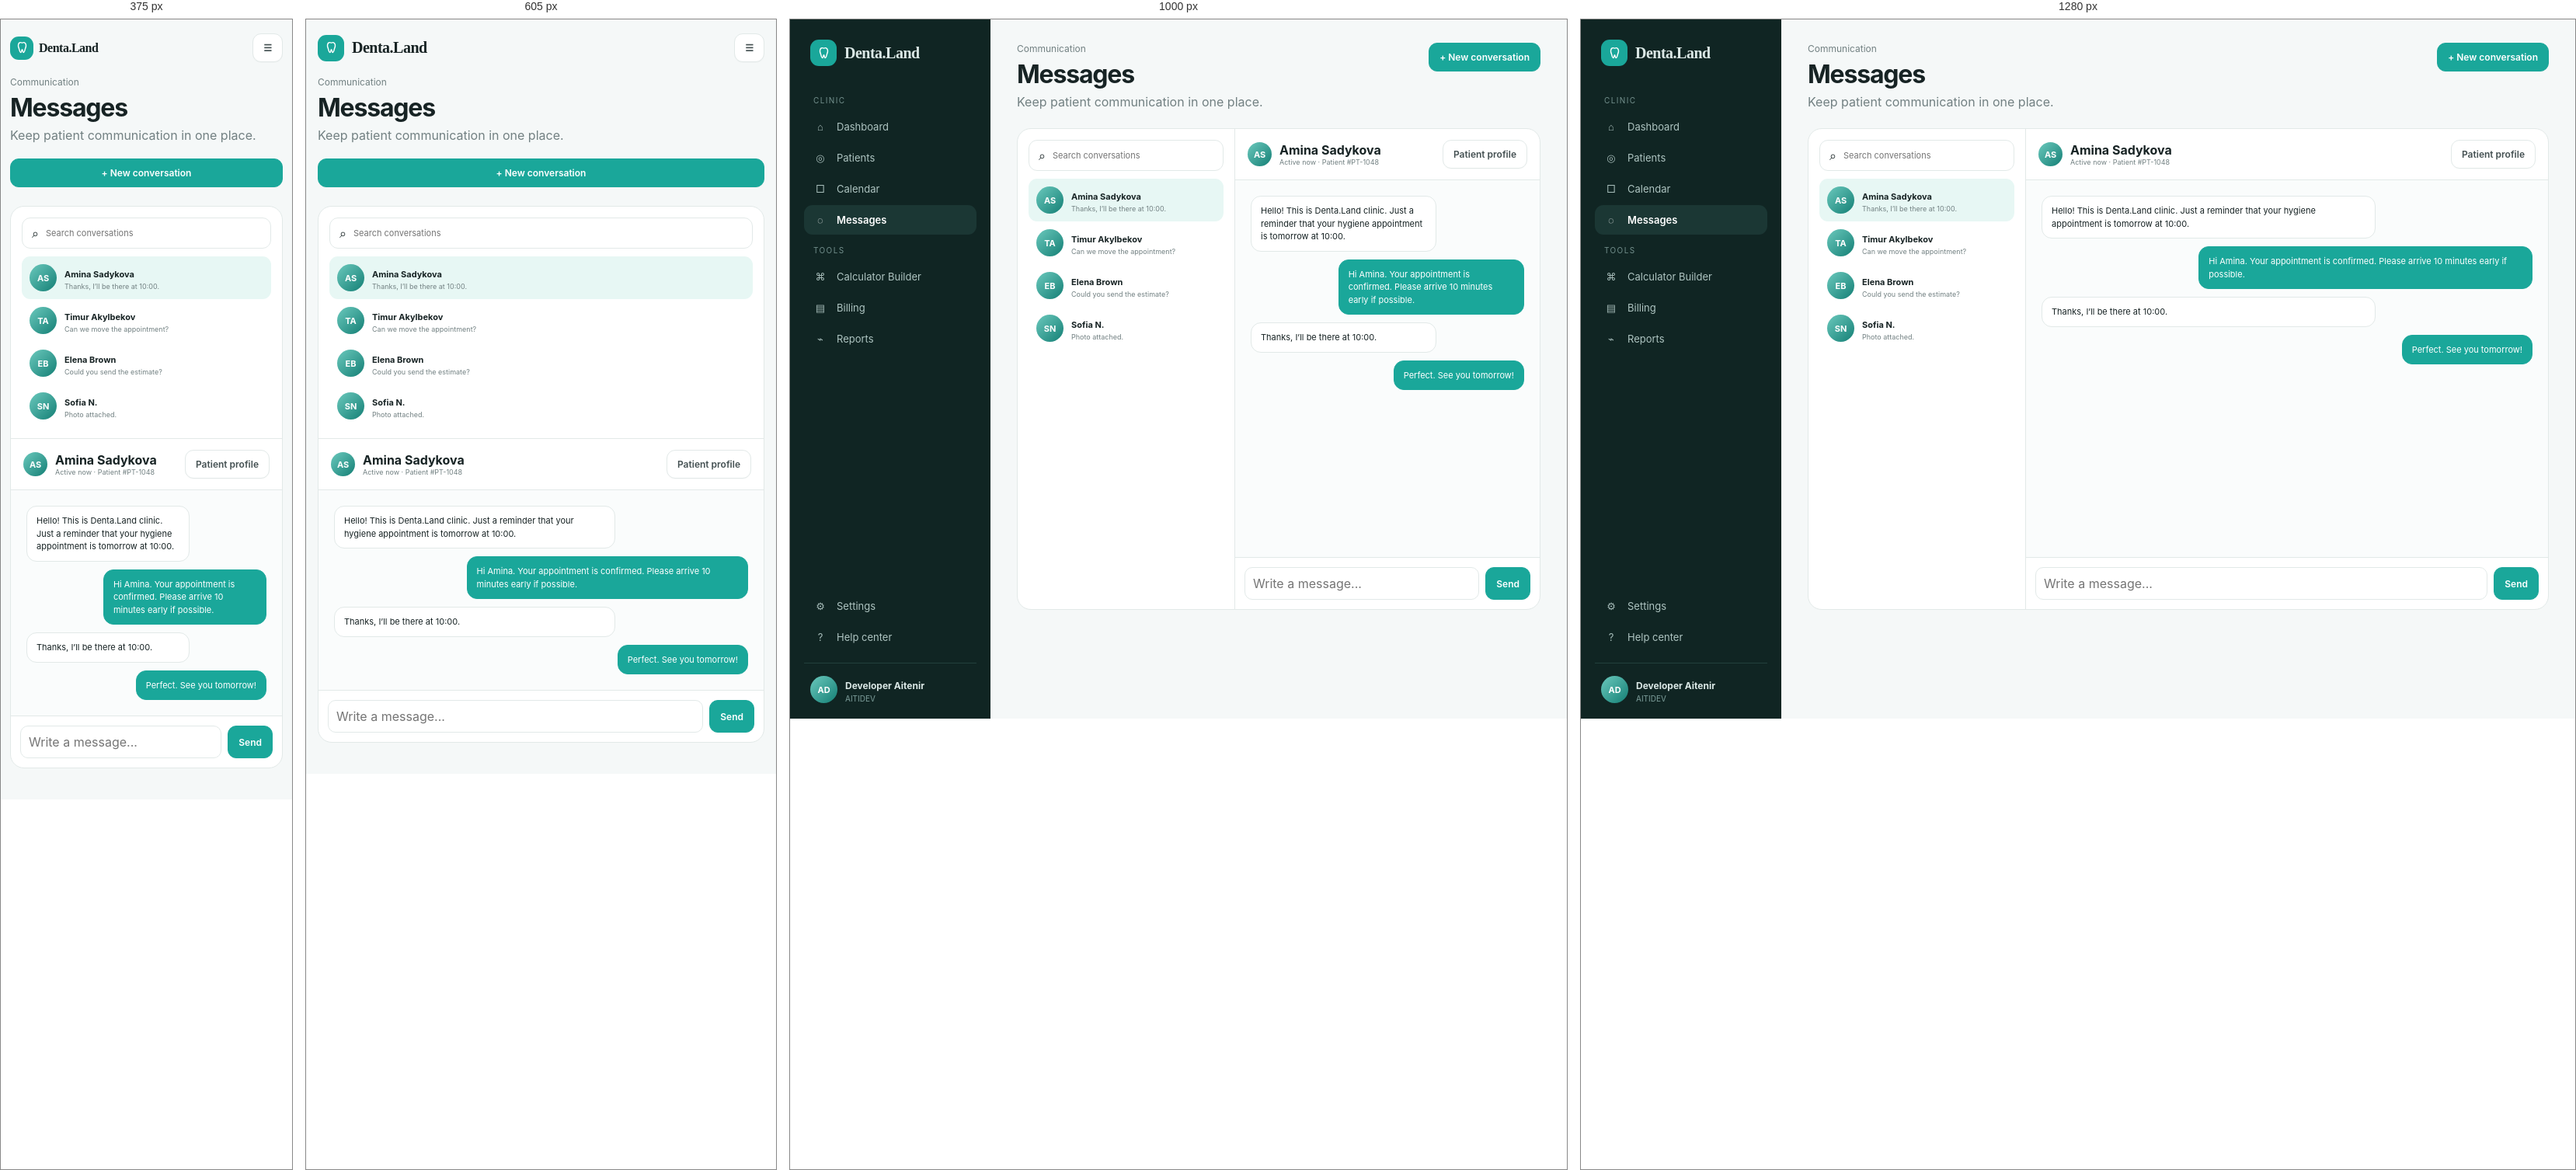
Rendered at 375 px, 605 px, 1000 px and 1280 px, left to right.

<!-- file: messages.html -->
<!doctype html><html><head><meta charset="utf-8">
<meta http-equiv="Content-Security-Policy" content="default-src 'none'; base-uri 'none'; object-src 'none'; script-src 'self'; script-src-attr 'none'; style-src 'self' 'unsafe-inline' https://fonts.googleapis.com; font-src 'self' https://fonts.gstatic.com; connect-src 'none'; frame-src 'none'; form-action 'none'; img-src 'self' data: blob:;">
<meta name="referrer" content="no-referrer">
<meta name="viewport" content="width=device-width,initial-scale=1"><title>Messages — Denta.Land</title><link rel="stylesheet" href="styles.css?v=20260924-10"></head>
<body><div class="shell">
<aside class="sidebar">
  <a href="dashboard.html" class="brand"><span class="brand-mark"><svg viewBox="0 0 24 24" fill="none" stroke="currentColor" stroke-width="1.8"><path d="M8.2 3.5c1.5-.7 2.7.4 3.8.4s2.3-1.1 3.8-.4c2.8 1.3 3.1 5.7 1.7 8.6-1 2.1-1.3 7.4-3.2 7.4-1.5 0-1.4-4.7-2.3-4.7s-.8 4.7-2.3 4.7c-1.9 0-2.2-5.3-3.2-7.4-1.4-2.9-1.1-7.3 1.7-8.6z"/></svg></span>Denta.Land</a>
  <div>
    <div class="nav-label">Clinic</div>
    <a class="nav-item " href="dashboard.html"><span class="nav-ico">⌂</span> Dashboard</a>
    <a class="nav-item " href="patients.html"><span class="nav-ico">◎</span> Patients</a>
    <a class="nav-item " href="calendar.html"><span class="nav-ico">□</span> Calendar</a>
    <a class="nav-item active" href="messages.html"><span class="nav-ico">◌</span> Messages</a>
    <div class="nav-label">Tools</div>
    <a class="nav-item " href="calculator.html"><span class="nav-ico">⌘</span> Calculator Builder</a>
    <a class="nav-item" href="#"><span class="nav-ico">▤</span> Billing</a>
    <a class="nav-item" href="#"><span class="nav-ico">⌁</span> Reports</a>
  </div>
  <div class="sidebar-bottom">
    <a class="nav-item" href="#"><span class="nav-ico">⚙</span> Settings</a>
    <a class="nav-item" href="#"><span class="nav-ico">?</span> Help center</a>
    <div class="profile-mini"><div class="avatar">AD</div><div><b>Developer Aitenir</b><span>AITIDEV</span></div></div>
  </div>
</aside>
<main class="main"><div class="mobile-head"><a class="brand" href="dashboard.html"><span class="brand-mark"><svg viewBox="0 0 24 24" fill="none" stroke="currentColor" stroke-width="1.8"><path d="M8.2 3.5c1.5-.7 2.7.4 3.8.4s2.3-1.1 3.8-.4c2.8 1.3 3.1 5.7 1.7 8.6-1 2.1-1.3 7.4-3.2 7.4-1.5 0-1.4-4.7-2.3-4.7s-.8 4.7-2.3 4.7c-1.9 0-2.2-5.3-3.2-7.4-1.4-2.9-1.1-7.3 1.7-8.6z"/></svg></span>Denta.Land</a><button class="btn">☰</button></div>
<div class="topbar"><div><div class="eyebrow">Communication</div><h1>Messages</h1><div class="muted">Keep patient communication in one place.</div></div><div class="actions"><button class="btn primary">+ New conversation</button></div></div>
<section class="chat-layout">
<div class="chat-list">
  <label class="search" style="min-width:0;width:100%;margin-bottom:10px">⌕ <input placeholder="Search conversations"></label>
  <div class="chat-person active"><div class="avatar">AS</div><div><b>Amina Sadykova</b><span>Thanks, I’ll be there at 10:00.</span></div></div>
  <div class="chat-person"><div class="avatar">TA</div><div><b>Timur Akylbekov</b><span>Can we move the appointment?</span></div></div>
  <div class="chat-person"><div class="avatar">EB</div><div><b>Elena Brown</b><span>Could you send the estimate?</span></div></div>
  <div class="chat-person"><div class="avatar">SN</div><div><b>Sofia N.</b><span>Photo attached.</span></div></div>
</div>
<div class="chat-main">
  <div class="chat-head"><div class="patient-cell"><div class="avatar">AS</div><div><b>Amina Sadykova</b><div class="muted" style="font-size:9px">Active now · Patient #PT-1048</div></div></div><button class="btn">Patient profile</button></div>
  <div class="messages">
    <div class="msg">Hello! This is Denta.Land clinic. Just a reminder that your hygiene appointment is tomorrow at 10:00.</div>
    <div class="msg me">Hi Amina. Your appointment is confirmed. Please arrive 10 minutes early if possible.</div>
    <div class="msg">Thanks, I’ll be there at 10:00.</div>
    <div class="msg me">Perfect. See you tomorrow!</div>
  </div>
  <div class="chat-input"><input data-chat-input placeholder="Write a message..."><button class="btn primary" data-send>Send</button></div>
</div>
</section>
</main></div><script src="app.js?v=20260924-10"></script></body></html>


/* @media block from styles.css */
@media(max-width:1180px){.grid-4{grid-template-columns:repeat(2,1fr)}.patient-grid{grid-template-columns:repeat(2,1fr)}.builder-layout{grid-template-columns:240px 1fr}.settings{grid-column:1/-1}.profile-layout{grid-template-columns:280px 1fr}}

/* @media block from styles.css */
@media(max-width:820px){
  .sidebar{display:flex;width:min(290px,calc(100vw - 48px));height:100dvh;max-height:100dvh;overflow-y:auto;transform:translateX(-100%);visibility:hidden;pointer-events:none;transition:transform .25s ease,visibility .25s ease}
  body.mobile-nav-open .sidebar{transform:none;visibility:visible;pointer-events:auto;z-index:102}
  body.mobile-nav-open{overflow:hidden}
  .mobile-nav-backdrop{display:block;position:fixed;inset:0;z-index:101;border:0;background:rgba(0,0,0,.45);opacity:0;visibility:hidden;pointer-events:none;transition:opacity .25s ease,visibility .25s ease}
  body.mobile-nav-open .mobile-nav-backdrop{opacity:1;visibility:visible;pointer-events:auto}
  .mobile-nav-close{display:block;align-self:flex-end;width:38px;height:38px;margin:-8px 0 12px;border:1px solid #34504c;border-radius:10px;background:#1b3734;color:white;font-size:25px;line-height:1}
  .main{margin-left:0;width:100%;min-width:0;padding:18px 15px 40px}
  .mobile-head{display:flex;justify-content:space-between;align-items:center;gap:8px;margin-bottom:18px}.mobile-head .brand{min-width:0;padding:0;color:var(--text)}
  .mobile-head .portfolio-back-link{min-height:34px;margin:0 0 0 auto;padding-inline:11px;flex:0 0 auto;border-color:#b8ded9;background:var(--brand-soft);color:var(--brand-dark);font-size:10px}
  .topbar{align-items:flex-start;flex-wrap:wrap}.topbar>div:first-child{min-width:0}.topbar .actions{display:flex;width:100%;flex-wrap:wrap}.topbar .actions .btn{flex:1 1 auto}
  .content-grid,.calendar-layout,.profile-layout,.chat-layout,.builder-layout{grid-template-columns:minmax(0,1fr)}
  .content-grid>*,.calendar-layout>*,.profile-layout>*,.chat-layout>*,.builder-layout>*,.card{min-width:0}
  .grid-4,.patient-grid{grid-template-columns:1fr}
  .card{overflow-x:auto}.table{min-width:560px}
  .chat-list{border-right:none;border-bottom:1px solid var(--line)}.chat-main,.chat-input input{min-width:0}
  .auth-page{grid-template-columns:1fr}.auth-side{display:none}.auth-form-wrap{padding:28px 20px}
  .teeth-grid{grid-template-columns:repeat(4,minmax(0,1fr))}
  .tabs{max-width:100%;overflow-x:auto}.tab{flex:0 0 auto;white-space:nowrap}.search{width:100%;min-width:0}
  .modal-backdrop{overflow-y:auto}.modal{max-height:calc(100vh - 36px);max-height:calc(100dvh - 36px);overflow-y:auto}
}

/* @media block from styles.css */
@media(max-width:390px){
  .main{padding-inline:12px}
  .mobile-head .brand{gap:7px;font-size:16px}
  .mobile-head .brand-mark{width:30px;height:30px}
  .mobile-head .portfolio-back-link{padding-inline:9px;font-size:9px}
  .card,.stat,.patient-card{padding:15px}
  .appt{grid-template-columns:40px minmax(0,1fr);gap:8px}
  .appt>:last-child{grid-column:2;justify-self:start}
  .patient-info,.patient-top{min-width:0;flex-wrap:wrap}
}